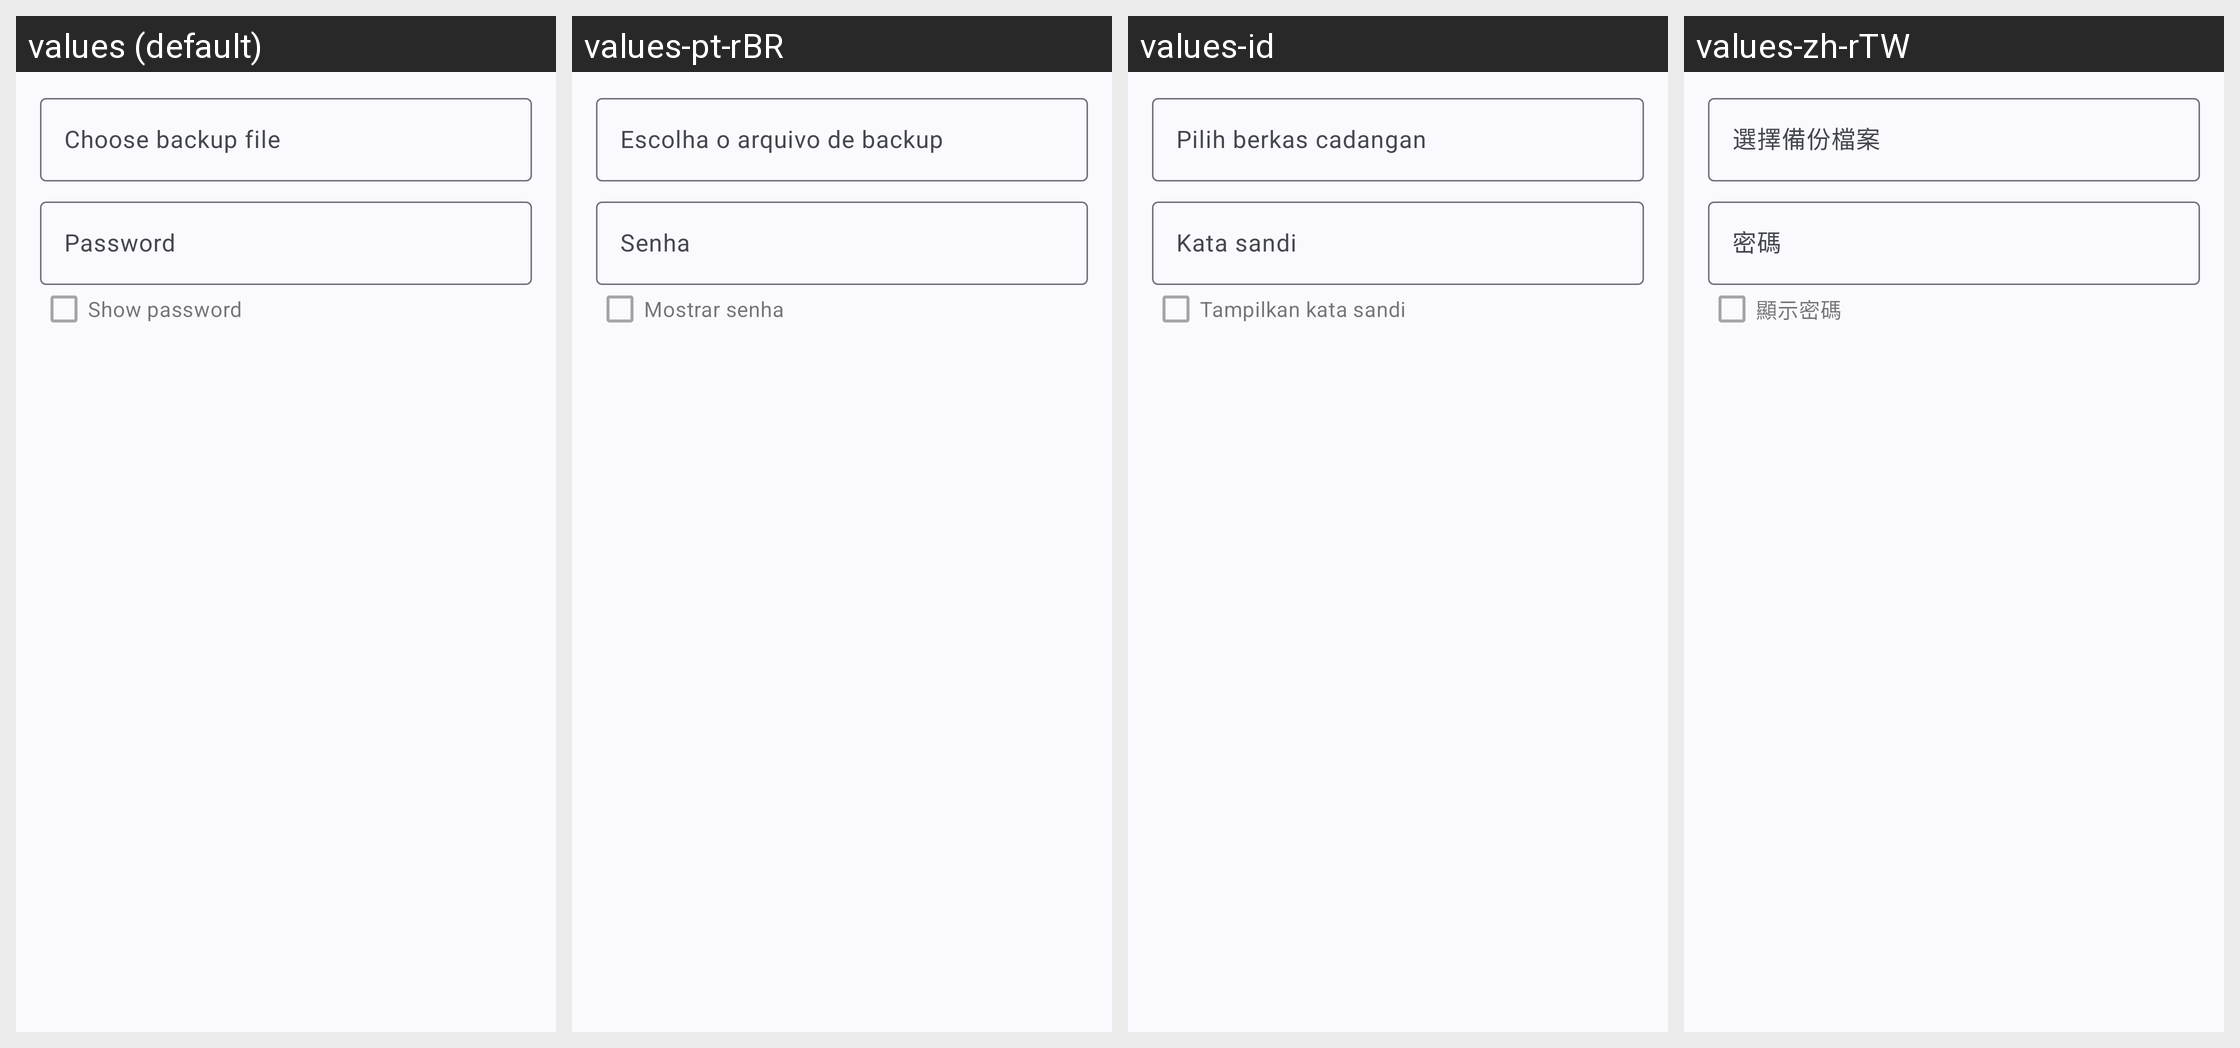

The Android screen above is rendered under several locales of the same app. Produce the string resources it draws, with the default and per-locale values.
Android screen res/layout/dialog_settings_restore.xml rendered under 4 locales, left to right: values (default), values-pt-rBR, values-id, values-zh-rTW. Device: Nexus 5 (rendered at 1080×1920; each locale shown at half size, 540×960, under a caption strip naming it); theme Theme.WizeFiles.
Other locales in the repository, not shown: values-ar, values-de, values-fr, values-hi, values-ru, values-th, values-tr, values-ur, values-vi, values-zh-rCN.
Strings drawn on this screen, with the default value and each locale's value (text and hints the layout hard-codes, and strings that could not be matched under every locale, appear in the picture but are not listed):

settings_restore_settings_file_hint
  values: Choose backup file
  values-pt-rBR: Escolha o arquivo de backup
  values-id: Pilih berkas cadangan
  values-zh-rTW: 選擇備份檔案

settings_security_password
  values: Password
  values-pt-rBR: Senha
  values-id: Kata sandi
  values-zh-rTW: 密碼

settings_security_show_password
  values: Show password
  values-pt-rBR: Mostrar senha
  values-id: Tampilkan kata sandi
  values-zh-rTW: 顯示密碼
